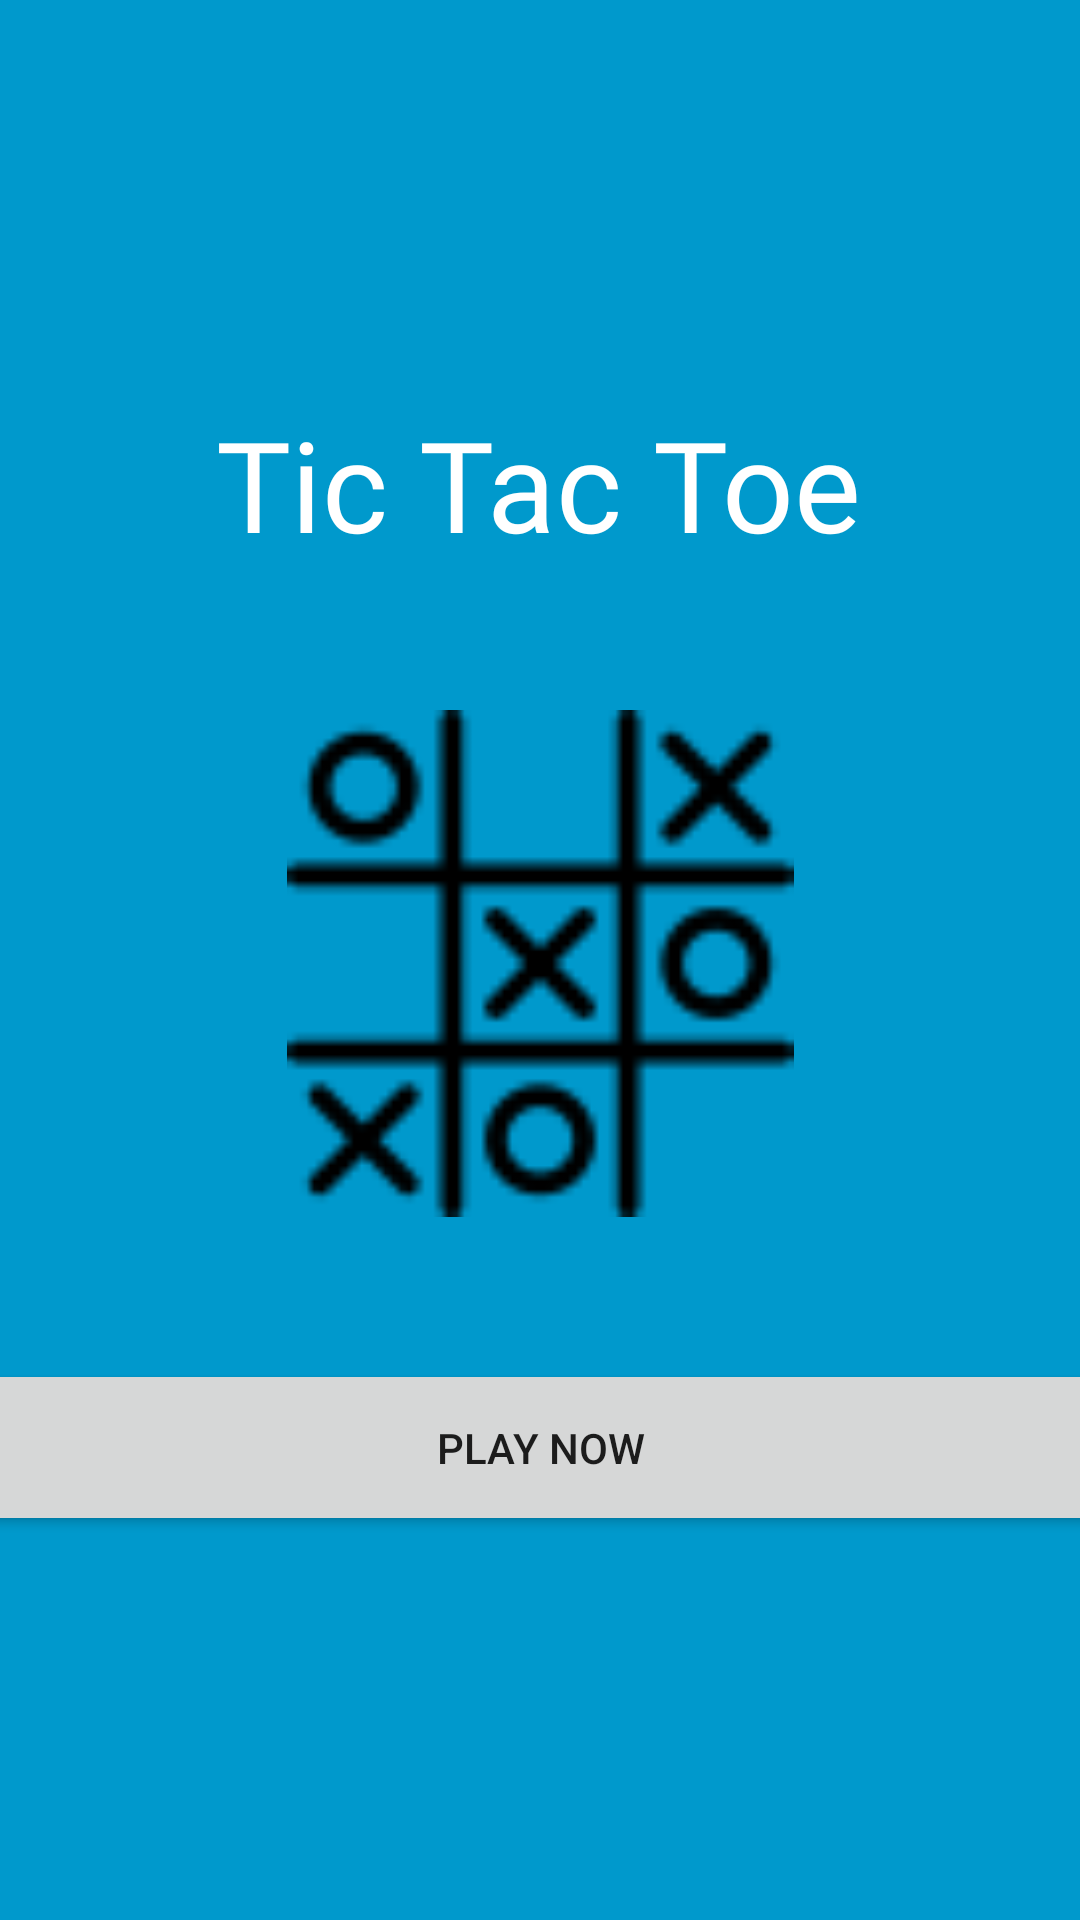

Layout XML and referenced resources for this Android screen:
<!-- AndroidManifest.xml: application theme AppTheme -->
<!-- res/layout/activity_main.xml -->
<?xml version="1.0" encoding="utf-8"?>
<androidx.constraintlayout.widget.ConstraintLayout xmlns:android="http://schemas.android.com/apk/res/android"
    xmlns:app="http://schemas.android.com/apk/res-auto"
    xmlns:tools="http://schemas.android.com/tools"
    android:layout_width="match_parent"
    android:layout_height="match_parent"
    android:background="@android:color/holo_blue_dark"
    tools:context=".MainActivity">

    <Button
        android:id="@+id/playNow"
        android:layout_width="423dp"
        android:layout_height="59dp"
        android:layout_marginBottom="128dp"
        android:text="Play Now"
        app:layout_constraintBottom_toBottomOf="parent"
        app:layout_constraintEnd_toEndOf="parent"
        app:layout_constraintHorizontal_bias="0.498"
        app:layout_constraintStart_toStartOf="parent" />

    <TextView
        android:id="@+id/textView2"
        android:layout_width="wrap_content"
        android:layout_height="wrap_content"
        android:fontFamily="@font/alfa_slab_one"
        android:text="Tic Tac Toe"
        android:textColor="@android:color/background_light"
        android:textSize="42sp"
        app:layout_constraintBottom_toTopOf="@+id/playNow"
        app:layout_constraintEnd_toEndOf="parent"
        app:layout_constraintHorizontal_bias="0.496"
        app:layout_constraintStart_toStartOf="parent"
        app:layout_constraintTop_toTopOf="parent"
        app:layout_constraintVertical_bias="0.335" />

    <ImageView
        android:id="@+id/imageView"
        android:layout_width="250dp"
        android:layout_height="169dp"
        app:layout_constraintBottom_toTopOf="@+id/playNow"
        app:layout_constraintEnd_toEndOf="parent"
        app:layout_constraintStart_toStartOf="parent"
        app:layout_constraintTop_toBottomOf="@+id/textView2"
        app:srcCompat="@drawable/circles" />
</androidx.constraintlayout.widget.ConstraintLayout>
<!-- resources referenced by this layout -->
<resources>
  <!-- drawable circles: png bitmap (drawable-v24, 1700 bytes) -->
  <style name="AppTheme" parent="Theme.AppCompat.Light.NoActionBar">
          
          <item name="colorPrimary">@color/colorPrimary</item>
          <item name="colorPrimaryDark">@color/black</item>
          <item name="colorAccent">@color/colorAccent</item>
      </style>
  <color name="colorPrimary">#0096C5</color>
  <color name="black">#000000</color>
  <color name="colorAccent">#03DAC5</color>
</resources>
